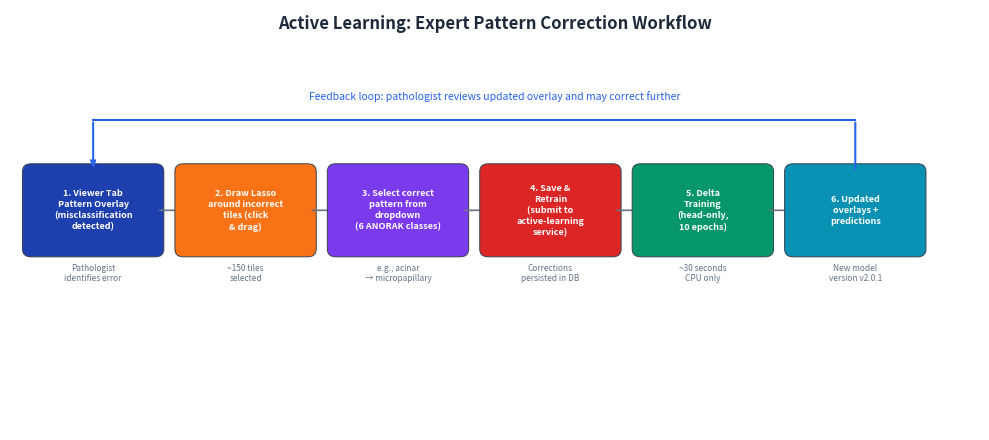
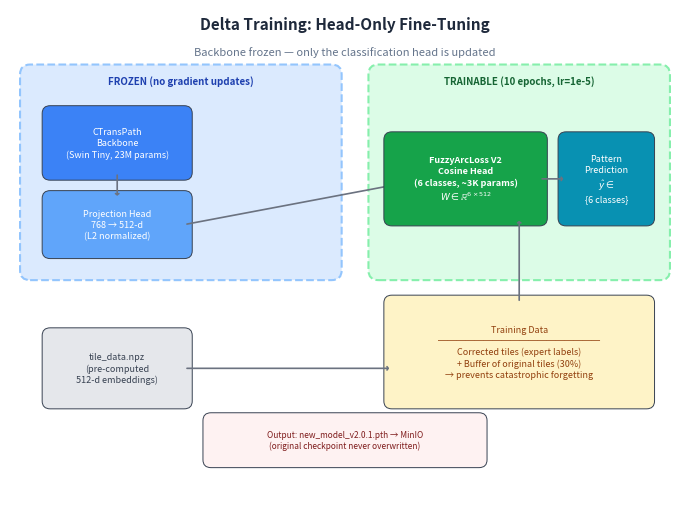

Recreate these plots in Python, in order.
"""Generate Active Learning diagrams for thesis."""
import matplotlib.pyplot as plt
import matplotlib.patches as mpatches
import numpy as np
import os

OUT_DIR = r"D:\Dropbox\PHD\THESIS\SLIMA_Thesis_Research_ver_2026_rev_9\chapters\figures"


def box(ax, x, y, w, h, text, color, textcolor="white", fontsize=7, bold=False):
    rect = mpatches.FancyBboxPatch(
        (x, y), w, h, boxstyle="round,pad=0.12", facecolor=color,
        edgecolor="#374151", linewidth=0.7, zorder=3)
    ax.add_patch(rect)
    weight = "bold" if bold else "normal"
    ax.text(x + w/2, y + h/2, text, ha="center", va="center",
            fontsize=fontsize, color=textcolor, weight=weight, zorder=4,
            linespacing=1.3)


def arrow(ax, x1, y1, x2, y2, color="#6b7280"):
    ax.annotate("", xy=(x2, y2), xytext=(x1, y1),
                arrowprops=dict(arrowstyle="->,head_width=0.12,head_length=0.08",
                                color=color, lw=1.2))


# ═══════════════════════════════════════════════════════
# DIAGRAM 1: Active Learning Correction Workflow
# ═══════════════════════════════════════════════════════

def gen_correction_workflow():
    fig, ax = plt.subplots(figsize=(10, 4.5))
    ax.set_xlim(0, 14)
    ax.set_ylim(0, 6.5)
    ax.axis("off")

    ax.text(7, 6.2, "Active Learning: Expert Pattern Correction Workflow",
            ha="center", fontsize=12, fontweight="bold", color="#1e293b")

    # Row of 6 boxes with comfortable spacing
    bw, bh = 1.8, 1.2
    gap = 0.4
    y0 = 2.8
    positions = []
    x = 0.3
    for _ in range(6):
        positions.append(x)
        x += bw + gap

    labels = [
        ("1. Viewer Tab\nPattern Overlay\n(misclassification\ndetected)", "#1e40af"),
        ("2. Draw Lasso\naround incorrect\ntiles (click\n& drag)", "#f97316"),
        ("3. Select correct\npattern from\ndropdown\n(6 ANORAK classes)", "#7c3aed"),
        ("4. Save &\nRetrain\n(submit to\nactive-learning\nservice)", "#dc2626"),
        ("5. Delta\nTraining\n(head-only,\n10 epochs)", "#059669"),
        ("6. Updated\noverlays +\npredictions", "#0891b2"),
    ]

    for i, (text, color) in enumerate(labels):
        box(ax, positions[i], y0, bw, bh, text, color, fontsize=6.5, bold=True)
        if i < 5:
            arrow(ax, positions[i] + bw + 0.02, y0 + bh/2,
                  positions[i+1] - 0.02, y0 + bh/2)

    # Bottom annotations
    annotations = [
        "Pathologist\nidentifies error",
        "~150 tiles\nselected",
        "e.g., acinar\n→ micropapillary",
        "Corrections\npersisted in DB",
        "~30 seconds\nCPU only",
        "New model\nversion v2.0.1",
    ]
    for i, txt in enumerate(annotations):
        ax.text(positions[i] + bw/2, y0 - 0.5, txt, ha="center",
                fontsize=6, color="#64748b", style="italic")

    # Feedback loop arrow — straight horizontal line above boxes, then down
    loop_y = y0 + bh + 0.8
    # Right end: up from box 6 top
    ax.annotate("", xy=(positions[5] + bw/2, y0 + bh),
                xytext=(positions[5] + bw/2, loop_y),
                arrowprops=dict(arrowstyle="-", color="#2563eb", lw=1.5))
    # Horizontal line
    ax.plot([positions[0] + bw/2, positions[5] + bw/2], [loop_y, loop_y],
            color="#2563eb", lw=1.5, zorder=2)
    # Down to box 1 top with arrowhead
    ax.annotate("", xy=(positions[0] + bw/2, y0 + bh),
                xytext=(positions[0] + bw/2, loop_y),
                arrowprops=dict(arrowstyle="->,head_width=0.15",
                                color="#2563eb", lw=1.5))
    ax.text(7, loop_y + 0.3,
            "Feedback loop: pathologist reviews updated overlay and may correct further",
            ha="center", fontsize=7.5, color="#2563eb", style="italic")

    fig.tight_layout()
    path = os.path.join(OUT_DIR, "active_learning_workflow.png")
    fig.savefig(path, dpi=300, bbox_inches="tight", facecolor="white")
    plt.close(fig)
    print(f"  Saved: {path}")


# ═══════════════════════════════════════════════════════
# DIAGRAM 2: Delta Training Architecture
# ═══════════════════════════════════════════════════════

def gen_delta_training():
    fig, ax = plt.subplots(figsize=(7, 5.2))
    ax.set_xlim(0, 10)
    ax.set_ylim(-0.5, 7)
    ax.axis("off")

    ax.text(5, 6.7, "Delta Training: Head-Only Fine-Tuning",
            ha="center", fontsize=11, fontweight="bold", color="#1e293b")
    ax.text(5, 6.3, "Backbone frozen — only the classification head is updated",
            ha="center", fontsize=8, color="#64748b", style="italic")

    # Frozen zone background
    frozen_bg = mpatches.FancyBboxPatch(
        (0.3, 3.0), 4.5, 3.0, boxstyle="round,pad=0.15",
        facecolor="#dbeafe", edgecolor="#93c5fd", linewidth=1.5,
        linestyle="--", zorder=1)
    ax.add_patch(frozen_bg)
    ax.text(2.55, 5.85, "FROZEN (no gradient updates)", ha="center",
            fontsize=7, color="#1e40af", fontweight="bold")

    # Trainable zone background
    train_bg = mpatches.FancyBboxPatch(
        (5.5, 3.0), 4.2, 3.0, boxstyle="round,pad=0.15",
        facecolor="#dcfce7", edgecolor="#86efac", linewidth=1.5,
        linestyle="--", zorder=1)
    ax.add_patch(train_bg)
    ax.text(7.6, 5.85, "TRAINABLE (10 epochs, lr=1e-5)", ha="center",
            fontsize=7, color="#166534", fontweight="bold")

    # CTransPath backbone
    box(ax, 0.6, 4.5, 2.0, 0.9, "CTransPath\nBackbone\n(Swin Tiny, 23M params)", "#3b82f6", fontsize=6.5)

    # Projection head
    box(ax, 0.6, 3.3, 2.0, 0.8, "Projection Head\n768 → 512-d\n(L2 normalized)", "#60a5fa", fontsize=6.5)

    arrow(ax, 1.6, 4.5, 1.6, 4.1)

    # Arrow from projection to cosine head
    arrow(ax, 2.6, 3.7, 5.7, 4.3)

    # FuzzyArcLoss head
    box(ax, 5.7, 3.8, 2.2, 1.2, "FuzzyArcLoss V2\nCosine Head\n(6 classes, ~3K params)\n$W \\in \\mathbb{R}^{6 \\times 512}$",
        "#16a34a", fontsize=6.5, bold=True)

    # Output
    box(ax, 8.3, 3.8, 1.2, 1.2, "Pattern\nPrediction\n$\\hat{y} \\in$\n{6 classes}", "#0891b2", fontsize=6.5)
    arrow(ax, 7.9, 4.4, 8.3, 4.4)

    # Input: corrected tiles
    box(ax, 5.7, 1.0, 3.8, 1.5, "Training Data\n──────────────────\nCorrected tiles (expert labels)\n+ Buffer of original tiles (30%)\n→ prevents catastrophic forgetting",
        "#fef3c7", textcolor="#92400e", fontsize=6.5)
    arrow(ax, 7.6, 2.5, 7.6, 3.8)

    # Input: tile embeddings
    box(ax, 0.6, 1.0, 2.0, 1.0, "tile_data.npz\n(pre-computed\n512-d embeddings)", "#e5e7eb", textcolor="#374151", fontsize=6.5)
    arrow(ax, 2.6, 1.5, 5.7, 1.5)

    # Version output
    box(ax, 3.0, 0.1, 4.0, 0.6, "Output: new_model_v2.0.1.pth → MinIO\n(original checkpoint never overwritten)",
        "#fef2f2", textcolor="#7f1d1d", fontsize=6)

    fig.tight_layout()
    path = os.path.join(OUT_DIR, "active_learning_delta_training.png")
    fig.savefig(path, dpi=300, bbox_inches="tight", facecolor="white")
    plt.close(fig)
    print(f"  Saved: {path}")


if __name__ == "__main__":
    os.makedirs(OUT_DIR, exist_ok=True)
    gen_correction_workflow()
    gen_delta_training()
    print("Done — 2 active learning diagrams generated.")
